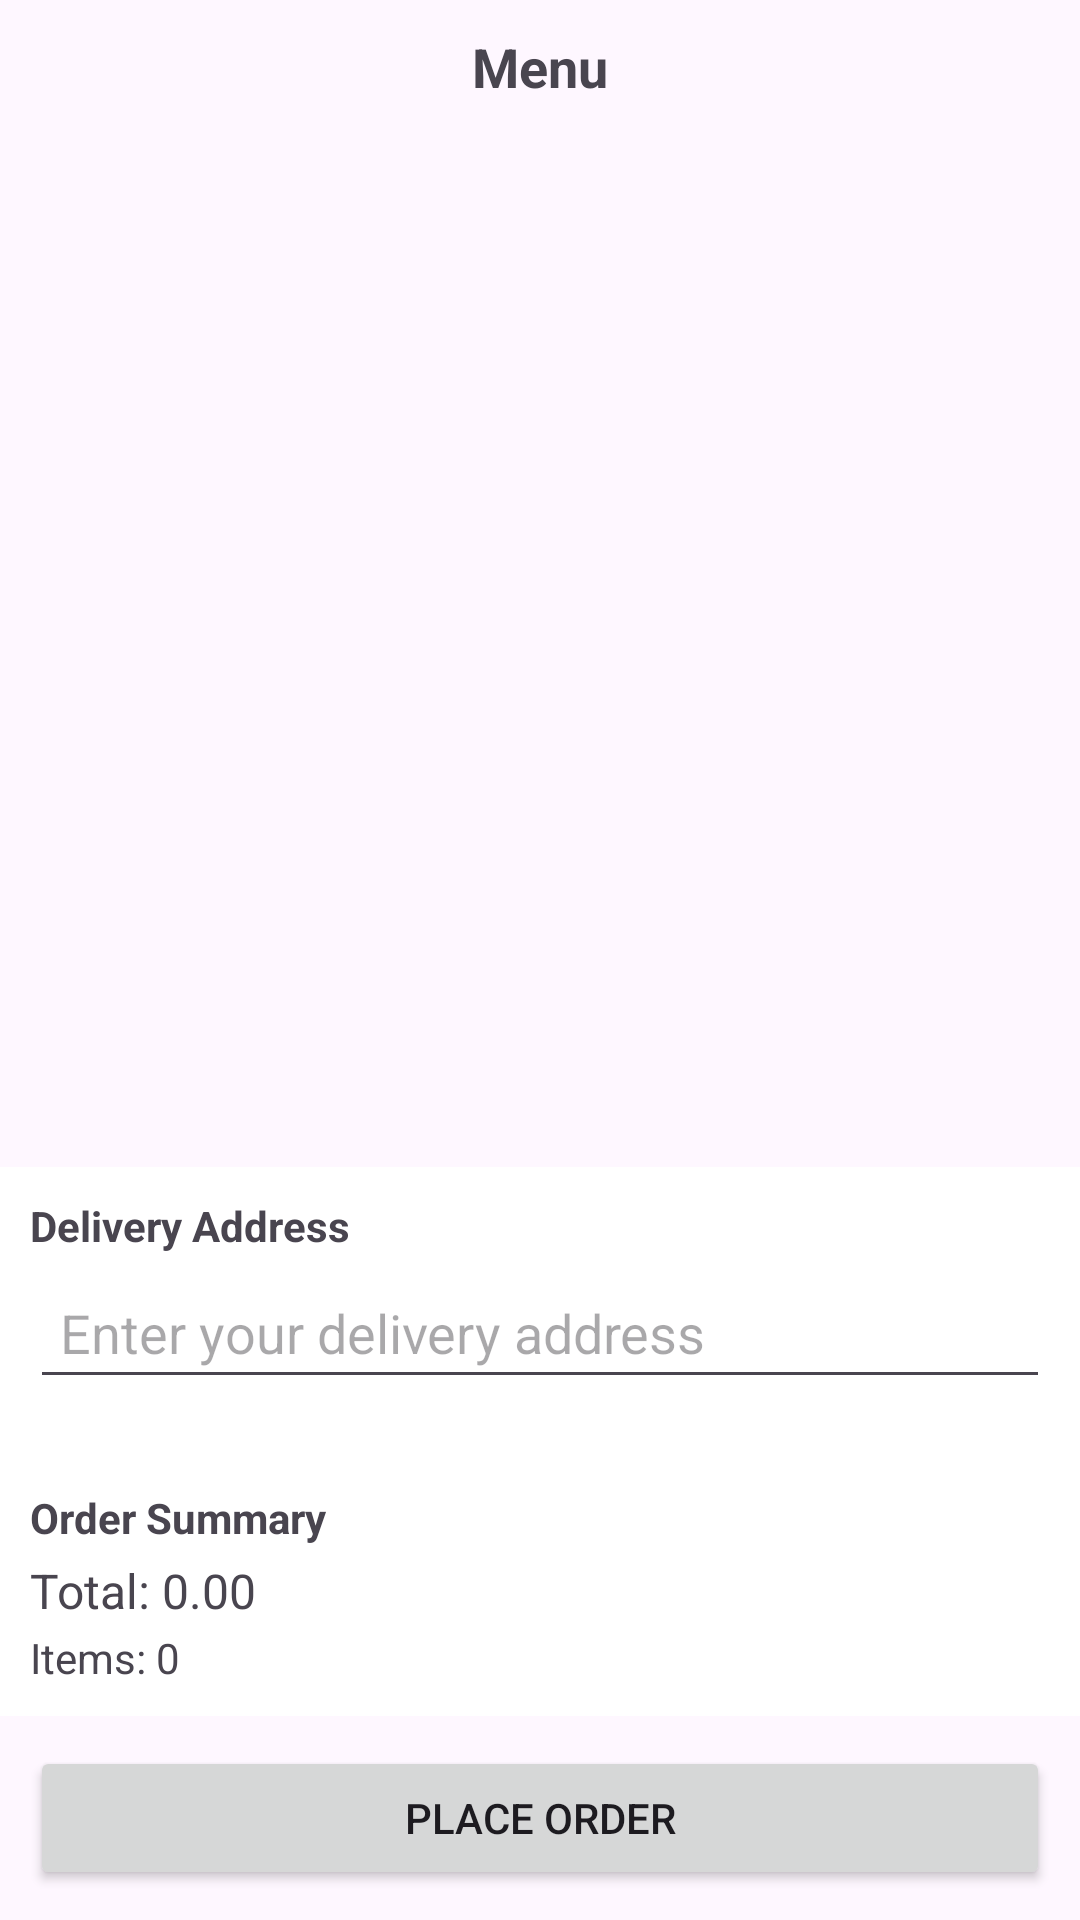

Write the Android layout XML for this screen, with the resource values it uses.
<!-- AndroidManifest.xml: application theme Theme.KursinisAndroid -->
<!-- res/layout/activity_menu.xml -->
<?xml version="1.0" encoding="utf-8"?>
<LinearLayout xmlns:android="http://schemas.android.com/apk/res/android"
    xmlns:tools="http://schemas.android.com/tools"
    android:id="@+id/main"
    android:layout_width="match_parent"
    android:layout_height="match_parent"
    android:orientation="vertical"
    tools:context=".MenuActivity">

    <TextView
        android:id="@+id/restaurantNameTitle"
        android:layout_width="match_parent"
        android:layout_height="wrap_content"
        android:padding="10dp"
        android:text="Menu"
        android:textSize="18sp"
        android:textStyle="bold"
        android:gravity="center" />

    <ListView
        android:id="@+id/menuItems"
        android:layout_width="match_parent"
        android:layout_height="0dp"
        android:layout_weight="1" />

    <LinearLayout
        android:layout_width="match_parent"
        android:layout_height="wrap_content"
        android:orientation="vertical"
        android:padding="10dp"
        android:background="@android:color/white">

        <TextView
            android:layout_width="wrap_content"
            android:layout_height="wrap_content"
            android:text="Delivery Address"
            android:textSize="14sp"
            android:textStyle="bold" />

        <EditText
            android:id="@+id/deliveryAddressInput"
            android:layout_width="match_parent"
            android:layout_height="wrap_content"
            android:hint="Enter your delivery address"
            android:inputType="textPostalAddress"
            android:padding="10dp"
            android:layout_marginTop="4dp"
            android:layout_marginBottom="10dp" />

    </LinearLayout>

    <LinearLayout
        android:id="@+id/orderSummaryLayout"
        android:layout_width="match_parent"
        android:layout_height="wrap_content"
        android:orientation="vertical"
        android:padding="10dp"
        android:background="@android:color/white">

        <TextView
            android:layout_width="wrap_content"
            android:layout_height="wrap_content"
            android:text="Order Summary"
            android:textSize="14sp"
            android:textStyle="bold" />

        <TextView
            android:id="@+id/orderTotal"
            android:layout_width="wrap_content"
            android:layout_height="wrap_content"
            android:text="Total: 0.00"
            android:textSize="16sp"
            android:layout_marginTop="4dp" />

        <TextView
            android:id="@+id/orderItemsCount"
            android:layout_width="wrap_content"
            android:layout_height="wrap_content"
            android:text="Items: 0"
            android:textSize="14sp"
            android:layout_marginTop="2dp" />

    </LinearLayout>

    <Button
        android:id="@+id/btnPlaceOrder"
        android:layout_width="match_parent"
        android:layout_height="wrap_content"
        android:layout_margin="10dp"
        android:text="Place Order"
        android:onClick="placeOrder"
        tools:ignore="OnClick" />

</LinearLayout>
<!-- resources referenced by this layout -->
<resources>
  <style name="Theme.KursinisAndroid" parent="Base.Theme.KursinisAndroid" />
  <style name="Base.Theme.KursinisAndroid" parent="Theme.Material3.DayNight.NoActionBar">
          
          
      </style>
</resources>
